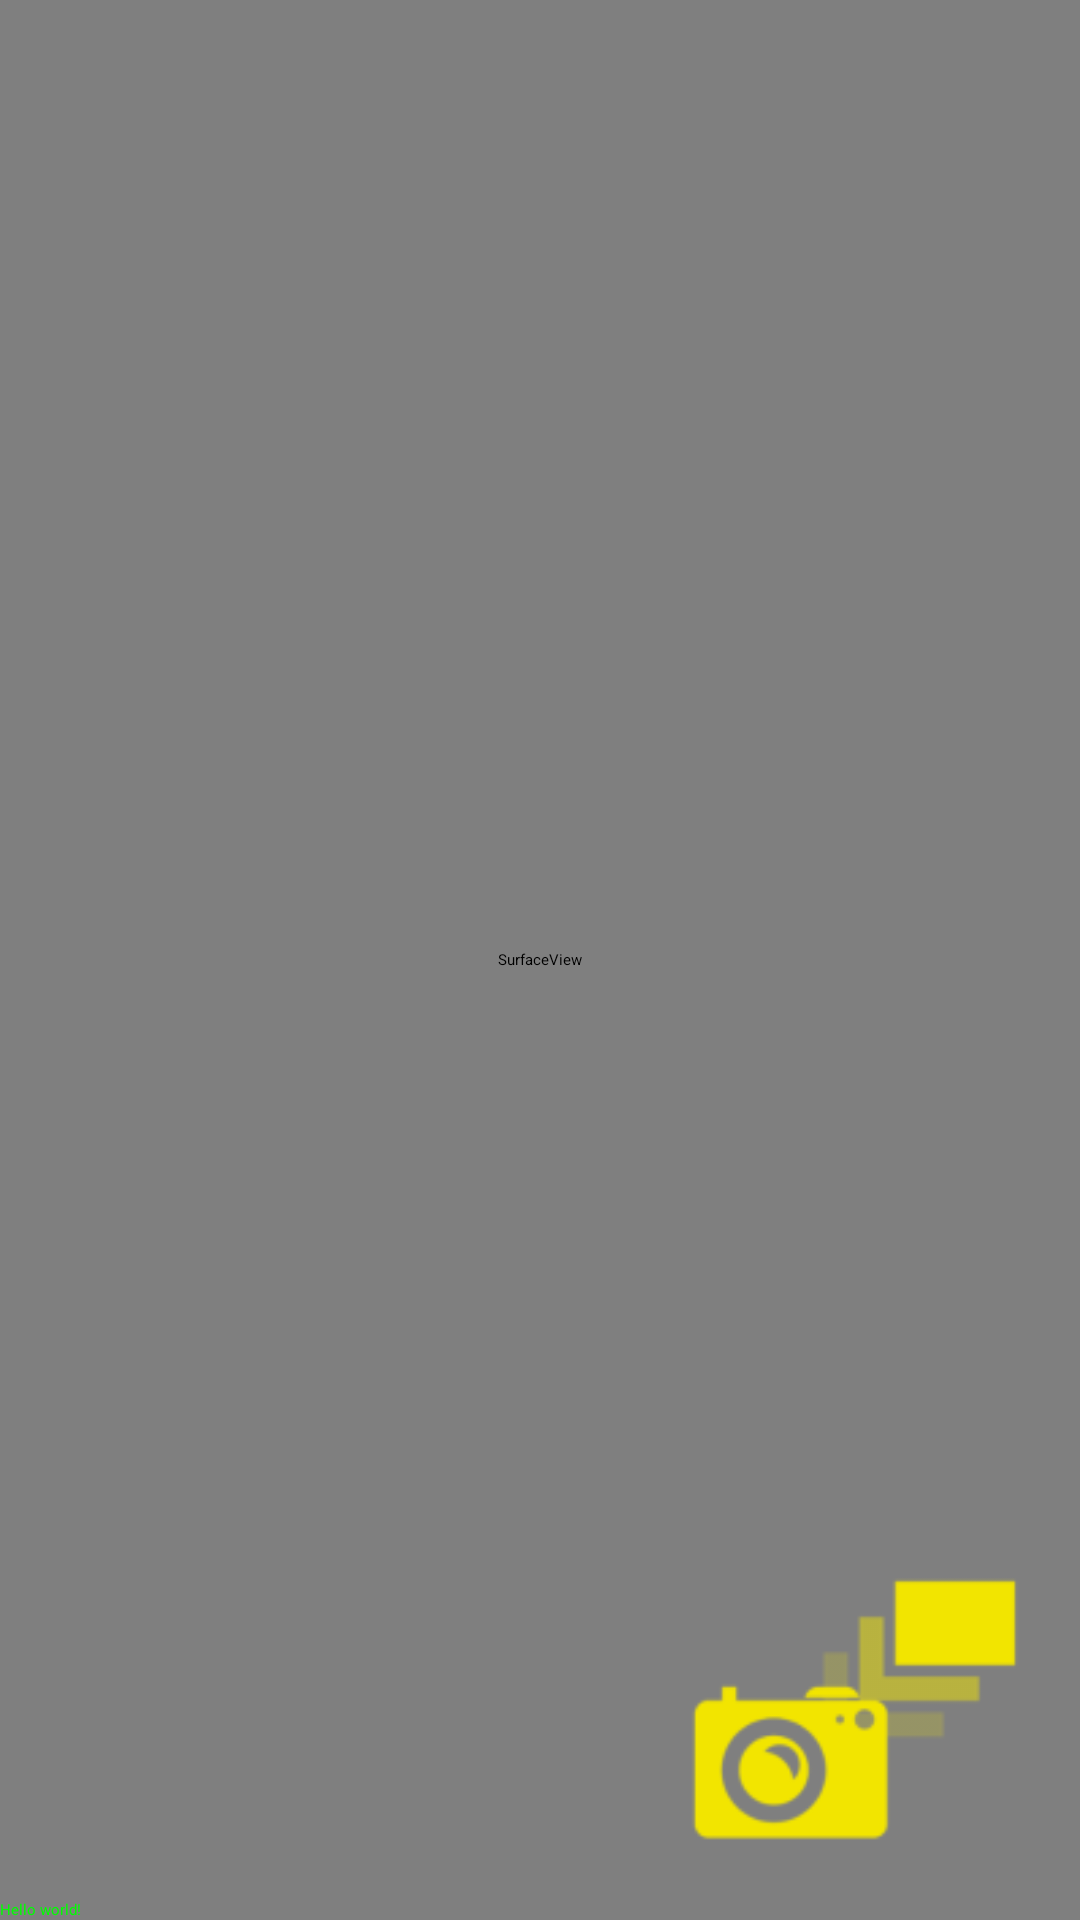

This screen was rendered from an Android layout file. Write that file and the resources it references.
<!-- AndroidManifest.xml: application theme AppTheme -->
<!-- res/layout/main_content.xml -->
<RelativeLayout xmlns:android="http://schemas.android.com/apk/res/android"
    android:layout_width="match_parent"
    android:layout_height="match_parent" >

    <SurfaceView
        android:id="@+id/surfaceView"
        android:layout_width="match_parent"
        android:layout_height="match_parent" />


    <RelativeLayout
        android:layout_width="150dp"
        android:layout_height="fill_parent"
        android:layout_alignParentRight="true" >

        <ImageView
            android:id="@+id/resultView"
            android:layout_width="fill_parent"
            android:layout_height="@dimen/xultra"
            android:src="@drawable/ic_launcher"
            android:layout_alignParentBottom="true" />

    </RelativeLayout>

    <ImageView
        android:id="@+id/resultFullView"
        android:layout_width="fill_parent"
        android:layout_height="fill_parent"
        android:src="@drawable/ic_launcher"
        android:layout_alignParentBottom="true"
        android:visibility="gone" />

    <TextView
        android:id="@+id/results"
        android:layout_width="wrap_content"
        android:layout_height="wrap_content"
        android:layout_alignParentBottom="true"
        android:text="@string/hello_world"
        android:textColor="#00FF00"/>

</RelativeLayout>
<!-- resources referenced by this layout -->
<resources>
  <dimen name="xultra">130dp</dimen>
  <string name="hello_world">Hello world!</string>
  <style name="AppTheme" parent="Theme.Ekameno">
          
      </style>
  <!-- drawable selectable_background_ekameno (drawable) -->
  <?xml version="1.0" encoding="utf-8"?>
  <selector xmlns:android="http://schemas.android.com/apk/res/android"
          android:exitFadeDuration="@android:integer/config_mediumAnimTime" >
      <item android:state_pressed="false" android:state_focused="true" android:drawable="@drawable/list_focused_ekameno" />
      <item android:state_pressed="true" android:drawable="@drawable/pressed_background_ekameno" />
      <item android:drawable="@android:color/transparent" />
  </selector>
  <style name="PopupMenu.Ekameno" parent="@style/Widget.Sherlock.ListPopupWindow">	
          <item name="android:popupBackground">@drawable/menu_dropdown_panel_ekameno</item>	
      </style>
  <style name="DropDownListView.Ekameno" parent="@style/Widget.Sherlock.ListView.DropDown">
          <item name="android:listSelector">@drawable/selectable_background_ekameno</item>
      </style>
  <style name="ActionBarTabStyle.Ekameno" parent="@style/Widget.Sherlock.ActionBar.TabView">
          <item name="android:background">@drawable/tab_indicator_ab_ekameno</item>
      </style>
  <style name="DropDownNav.Ekameno" parent="@style/Widget.Sherlock.Spinner.DropDown.ActionBar">
          <item name="android:background">@drawable/spinner_background_ab_ekameno</item>
          <item name="android:popupBackground">@drawable/menu_dropdown_panel_ekameno</item>
          <item name="android:dropDownSelector">@drawable/selectable_background_ekameno</item>
      </style>
  <style name="ActionBar.Transparent.Ekameno" parent="@style/Widget.Sherlock.ActionBar">
          <item name="background">@drawable/ab_transparent_ekameno</item>
          <item name="progressBarStyle">@style/ProgressBar.Ekameno</item>
      </style>
  <style name="ActionButton.CloseMode.Ekameno" parent="@style/Widget.Sherlock.ActionButton.CloseMode">
          <item name="android:background">@drawable/btn_cab_done_ekameno</item>
      </style>
  <!-- drawable pressed_background_ekameno (drawable) -->
  <?xml version="1.0" encoding="utf-8"?>
  <shape xmlns:android="http://schemas.android.com/apk/res/android" android:shape="rectangle">
      <solid android:color="@color/pressed_ekameno" />
  </shape>
  <!-- drawable spinner_background_ab_ekameno (drawable) -->
  <?xml version="1.0" encoding="utf-8"?>
  <selector xmlns:android="http://schemas.android.com/apk/res/android">
      <item android:state_enabled="false"
          android:drawable="@drawable/spinner_ab_disabled_ekameno" />
      <item android:state_pressed="true"
          android:drawable="@drawable/spinner_ab_pressed_ekameno" />
      <item android:state_pressed="false" android:state_focused="true"
          android:drawable="@drawable/spinner_ab_focused_ekameno" />
      <item android:drawable="@drawable/spinner_ab_default_ekameno" />
  </selector>
  <style name="ProgressBar.Ekameno" parent="@style/Widget.Sherlock.ProgressBar.Horizontal">
          <item name="android:progressDrawable">@drawable/progress_horizontal_ekameno</item>
      </style>
  <!-- drawable btn_cab_done_ekameno (drawable) -->
  <?xml version="1.0" encoding="utf-8"?>
  <selector xmlns:android="http://schemas.android.com/apk/res/android">
      <item android:state_pressed="true"
          android:drawable="@drawable/btn_cab_done_pressed_ekameno" />
      <item android:state_focused="true" android:state_enabled="true"
          android:drawable="@drawable/btn_cab_done_focused_ekameno" />
      <item android:state_enabled="true"
          android:drawable="@drawable/btn_cab_done_default_ekameno" />
  </selector>
  <color name="pressed_ekameno">#CCF0E502</color>
</resources>
